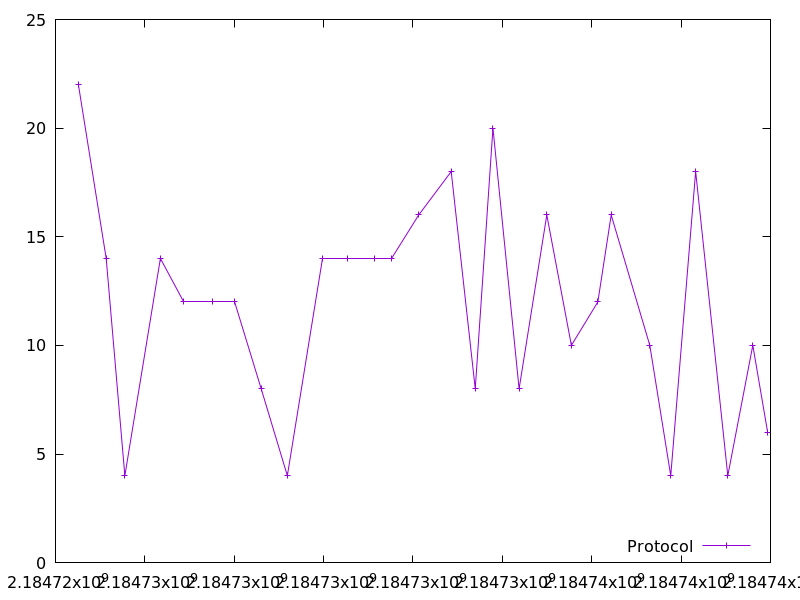

Data behind this chart, as committed beside it:
2184724511.93434, 22.0
2184725135, 14.0
2184725553, 4.0
2184726348, 14.0
2184726873, 12.0
2184727524, 12.0
2184728018, 12.0
2184728603, 8.0
2184729188, 4.0
2184729980, 14.0
2184730527, 14.0
2184731132, 14.0
2184731526, 14.0
2184732128, 16.0
2184732856, 18.0
2184733393, 8.0
2184733789, 20.0
2184734375, 8.0
2184734995, 16.0
2184735545, 10.0
2184736137, 12.0
2184736436, 16.0
2184737300, 10.0
2184737768, 4.0
2184738326, 18.0
2184739046, 4.0
2184739605, 10.0
2184739938, 6.0
